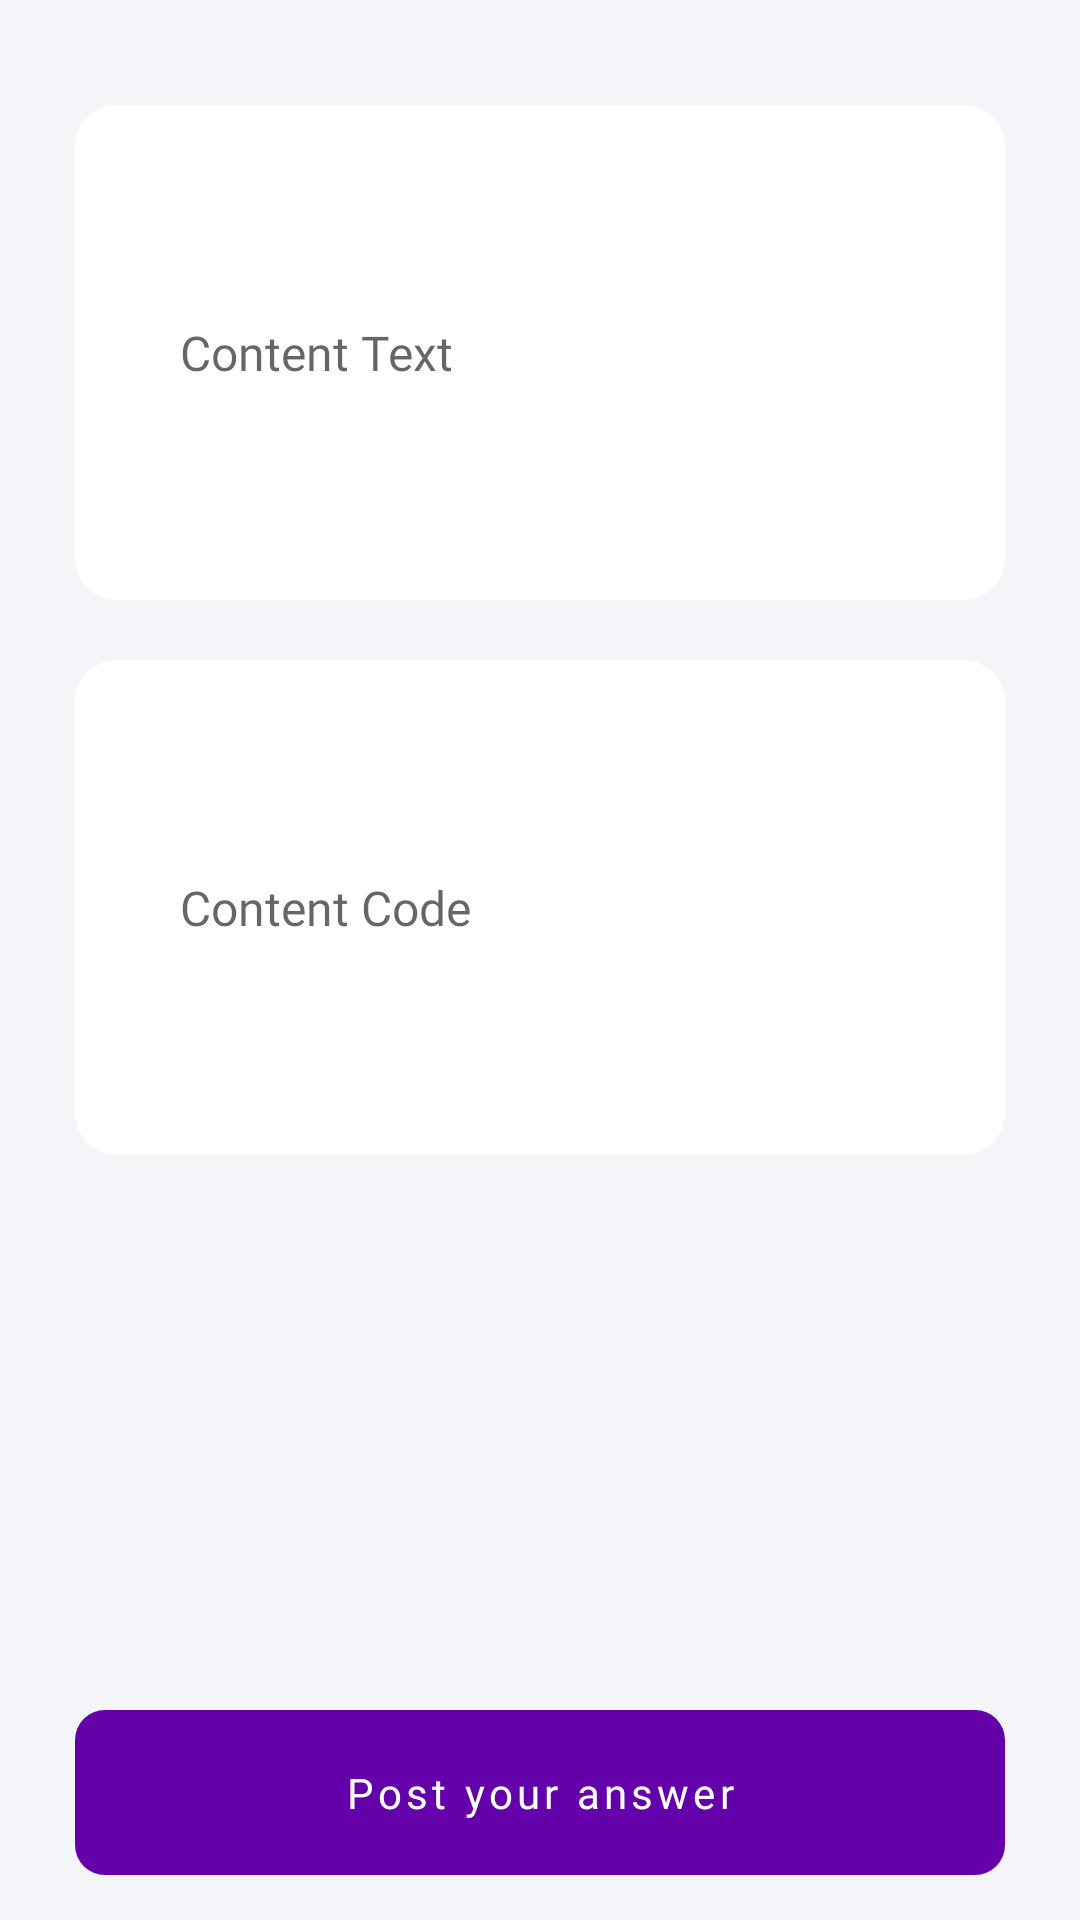

Reconstruct the res/layout file that produces this screen, plus the resources it refers to.
<!-- AndroidManifest.xml: application theme Theme.ESkills -->
<!-- res/layout/fragment_answer.xml -->
<?xml version="1.0" encoding="utf-8"?>
<FrameLayout xmlns:android="http://schemas.android.com/apk/res/android"
    xmlns:tools="http://schemas.android.com/tools"
    android:layout_width="match_parent"
    android:layout_height="match_parent"
    android:background="@color/backgroundcolor"
    tools:context=".Views.Fragments.AnswerFragment">

    <LinearLayout
        android:layout_width="match_parent"
        android:layout_height="match_parent"
        android:orientation="vertical"
        android:paddingStart="25dp"
        android:paddingTop="15dp"
        android:paddingEnd="25dp"
        android:paddingBottom="15dp"
        android:weightSum="10">

        <EditText
            android:id="@+id/answer_content_text"
            android:layout_width="match_parent"
            android:layout_height="0dp"
            android:layout_marginTop="20dp"
            android:layout_weight="3"
            android:background="@drawable/input_question_text"
            android:ems="10"
            android:fontFamily="@font/jost_medium"
            android:hint="     Content Text"
            android:paddingStart="15dp"
            android:paddingTop="10dp"
            android:paddingEnd="15dp"
            android:paddingBottom="10dp"
            android:shadowColor="#51000000"
            android:shadowDx="0"
            android:shadowDy="2"
            android:textColor="@color/black"
            android:textSize="16sp" />

        <EditText
            android:id="@+id/answer_content_code"
            android:layout_width="match_parent"
            android:layout_height="0dp"
            android:layout_marginTop="20dp"
            android:layout_weight="3"
            android:background="@drawable/input_question_text"
            android:ems="10"
            android:fontFamily="@font/jost_medium"
            android:hint="     Content Code"
            android:paddingStart="15dp"
            android:paddingTop="10dp"
            android:paddingEnd="15dp"
            android:paddingBottom="10dp"
            android:shadowColor="#51000000"
            android:shadowDx="0"
            android:shadowDy="2"
            android:textColor="@color/black"
            android:textSize="16sp" />

        <RelativeLayout
            android:layout_width="match_parent"
            android:layout_height="0dp"
            android:layout_weight="3" />

        <TextView
            android:id="@+id/add_answer_button"
            android:layout_width="match_parent"
            android:layout_height="0dp"
            android:layout_gravity=""
            android:layout_marginTop="20dp"
            android:layout_weight="1"
            android:background="@drawable/post_question_button"
            android:fontFamily="@font/jost_bold"
            android:gravity="center"
            android:letterSpacing="0.1"
            android:paddingTop="10dp"
            android:paddingBottom="10dp"
            android:shadowColor="#51000000"
            android:shadowDx="0"
            android:shadowDy="2"
            android:text="Post your answer"
            android:textColor="@color/white" />


    </LinearLayout>
</FrameLayout>
<!-- resources referenced by this layout -->
<resources>
  <color name="backgroundcolor">#f3f5f9</color>
  <color name="black">#FF000000</color>
  <color name="white">#FFFFFFFF</color>
  <!-- drawable input_question_text (drawable) -->
  <?xml version="1.0" encoding="utf-8"?>
  <selector xmlns:android="http://schemas.android.com/apk/res/android">
      <item>
          <shape>
              <gradient android:angle="0" android:endColor="#fff" android:startColor="#fff" android:type="linear" />
              <corners android:radius="14dp" />
          </shape>
      </item>
  </selector>
  <!-- drawable post_question_button (drawable) -->
  <?xml version="1.0" encoding="utf-8"?>
  <selector xmlns:android="http://schemas.android.com/apk/res/android">
      <item>
          <shape>
              <gradient android:angle="0" android:endColor="#6300aa" android:startColor="#6300aa" android:type="linear" />
              <corners android:radius="10dp" />
          </shape>
      </item>
  </selector>
  <style name="Theme.ESkills" parent="Theme.MaterialComponents.DayNight.NoActionBar">
          
          <item name="colorPrimary">#6300aa</item>
          <item name="colorPrimaryVariant">#6300aa</item>
          <item name="colorOnPrimary">@color/white</item>
          
          <item name="colorSecondary">@color/teal_200</item>
          <item name="colorSecondaryVariant">@color/teal_700</item>
          <item name="colorOnSecondary">@color/black</item>
  
          
          <item name="android:statusBarColor" tools:targetApi="l">?attr/colorPrimaryVariant</item>
          
          <item name="android:windowBackground">@drawable/splashscreen</item>
      </style>
  <color name="teal_200">#FF03DAC5</color>
  <color name="teal_700">#FF018786</color>
  <!-- drawable splashscreen (drawable) -->
  <layer-list xmlns:android="http://schemas.android.com/apk/res/android">
  
      <item android:drawable="@color/backgroundcolor" />
      <item
          android:width="60dp"
          android:height="60dp"
          android:drawable="@drawable/logo"
          android:gravity="center"
          android:top="@dimen/cardview_default_elevation"></item>
  
  </layer-list>
  <!-- drawable logo: png bitmap (drawable-hdpi, 44767 bytes) -->
</resources>
